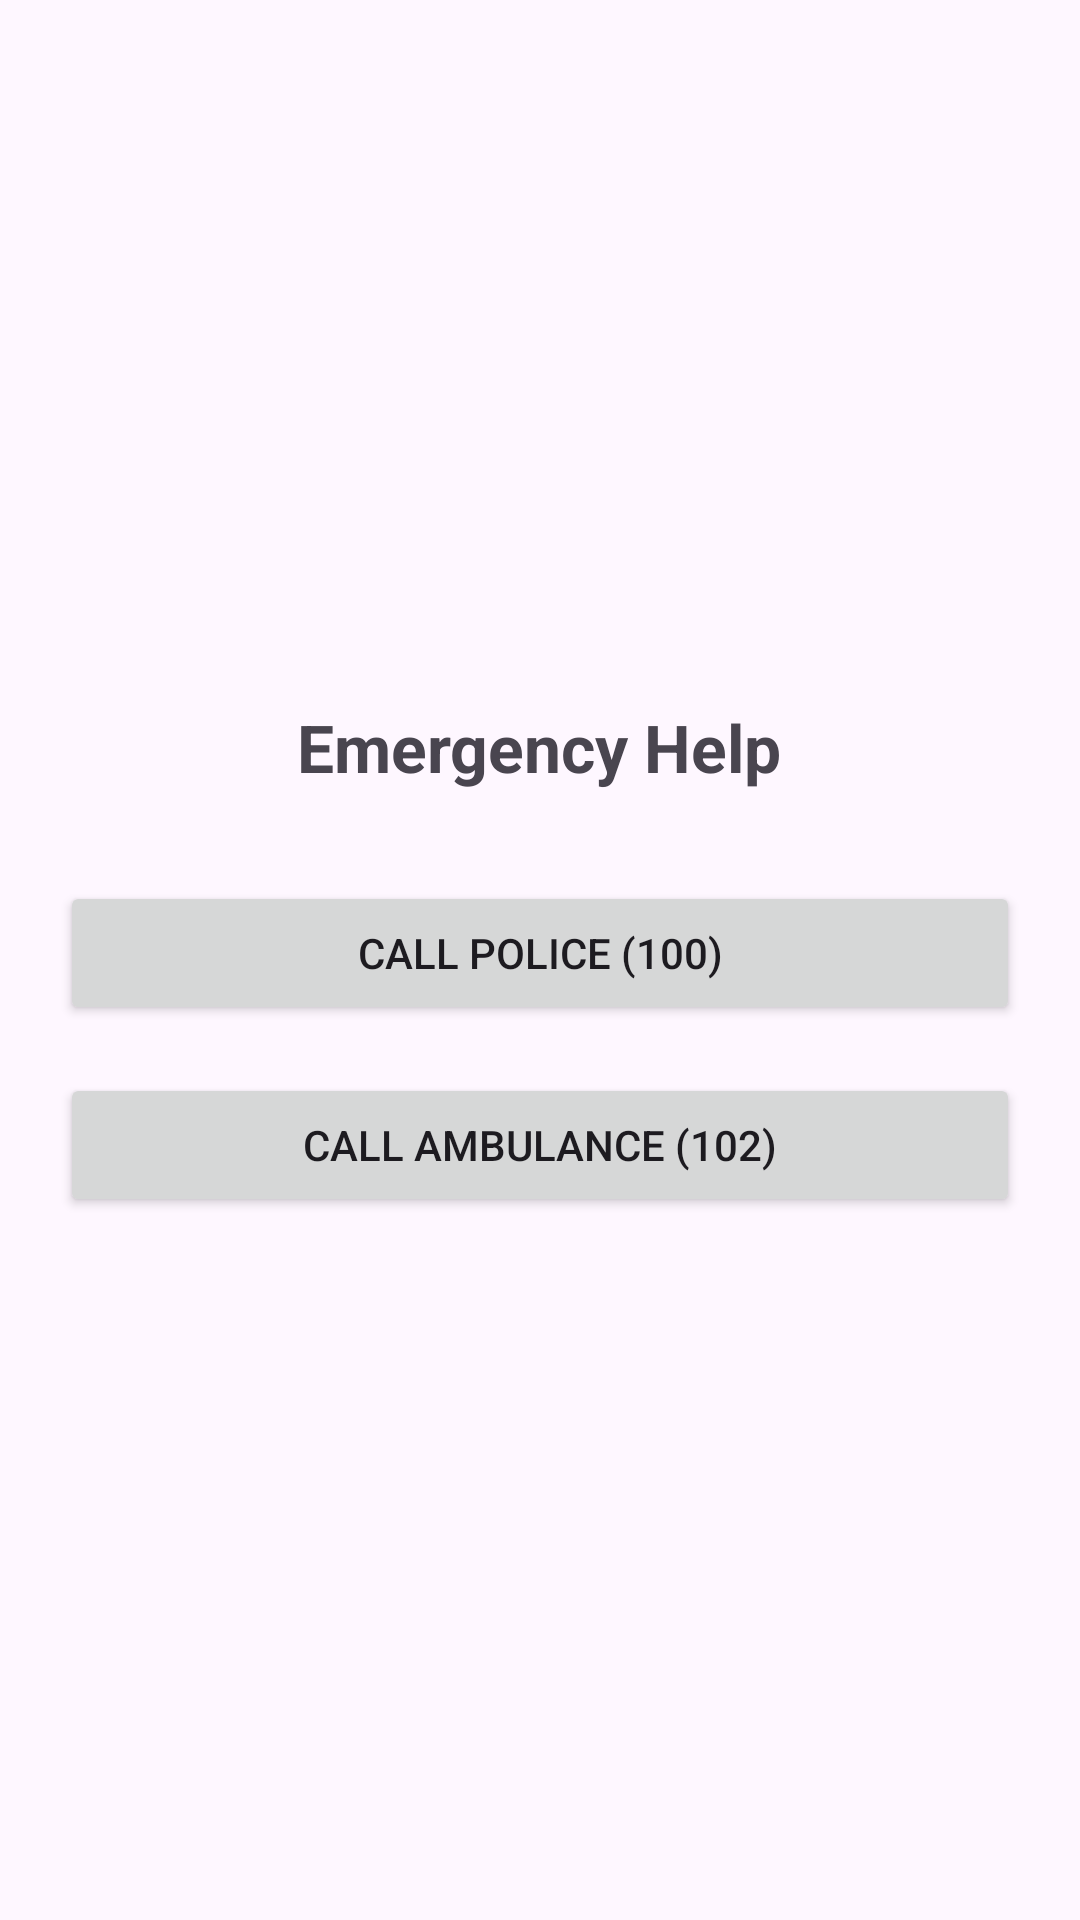

This screen was rendered from an Android layout file. Write that file and the resources it references.
<!-- AndroidManifest.xml: application theme Theme.Knowzy_domain_based -->
<!-- res/layout/activity_emergency.xml -->
<?xml version="1.0" encoding="utf-8"?>
<LinearLayout xmlns:android="http://schemas.android.com/apk/res/android"
    android:layout_width="match_parent"
    android:layout_height="match_parent"
    android:orientation="vertical"
    android:padding="20dp"
    android:gravity="center">

    
    <TextView
        android:layout_width="wrap_content"
        android:layout_height="wrap_content"
        android:text="Emergency Help"
        android:textSize="22sp"
        android:textStyle="bold"
        android:layout_marginBottom="30dp"/>

    
    <Button
        android:id="@+id/btnCallPolice"
        android:layout_width="match_parent"
        android:layout_height="wrap_content"
        android:text="Call Police (100)"
        android:layout_marginBottom="16dp"/>

    
    <Button
        android:id="@+id/btnCallAmbulance"
        android:layout_width="match_parent"
        android:layout_height="wrap_content"
        android:text="Call Ambulance (102)"/>

</LinearLayout>
<!-- resources referenced by this layout -->
<resources>
  <style name="Theme.Knowzy_domain_based" parent="Base.Theme.Knowzy_domain_based" />
  <style name="Base.Theme.Knowzy_domain_based" parent="Theme.Material3.DayNight.NoActionBar">
          
          
      </style>
</resources>
